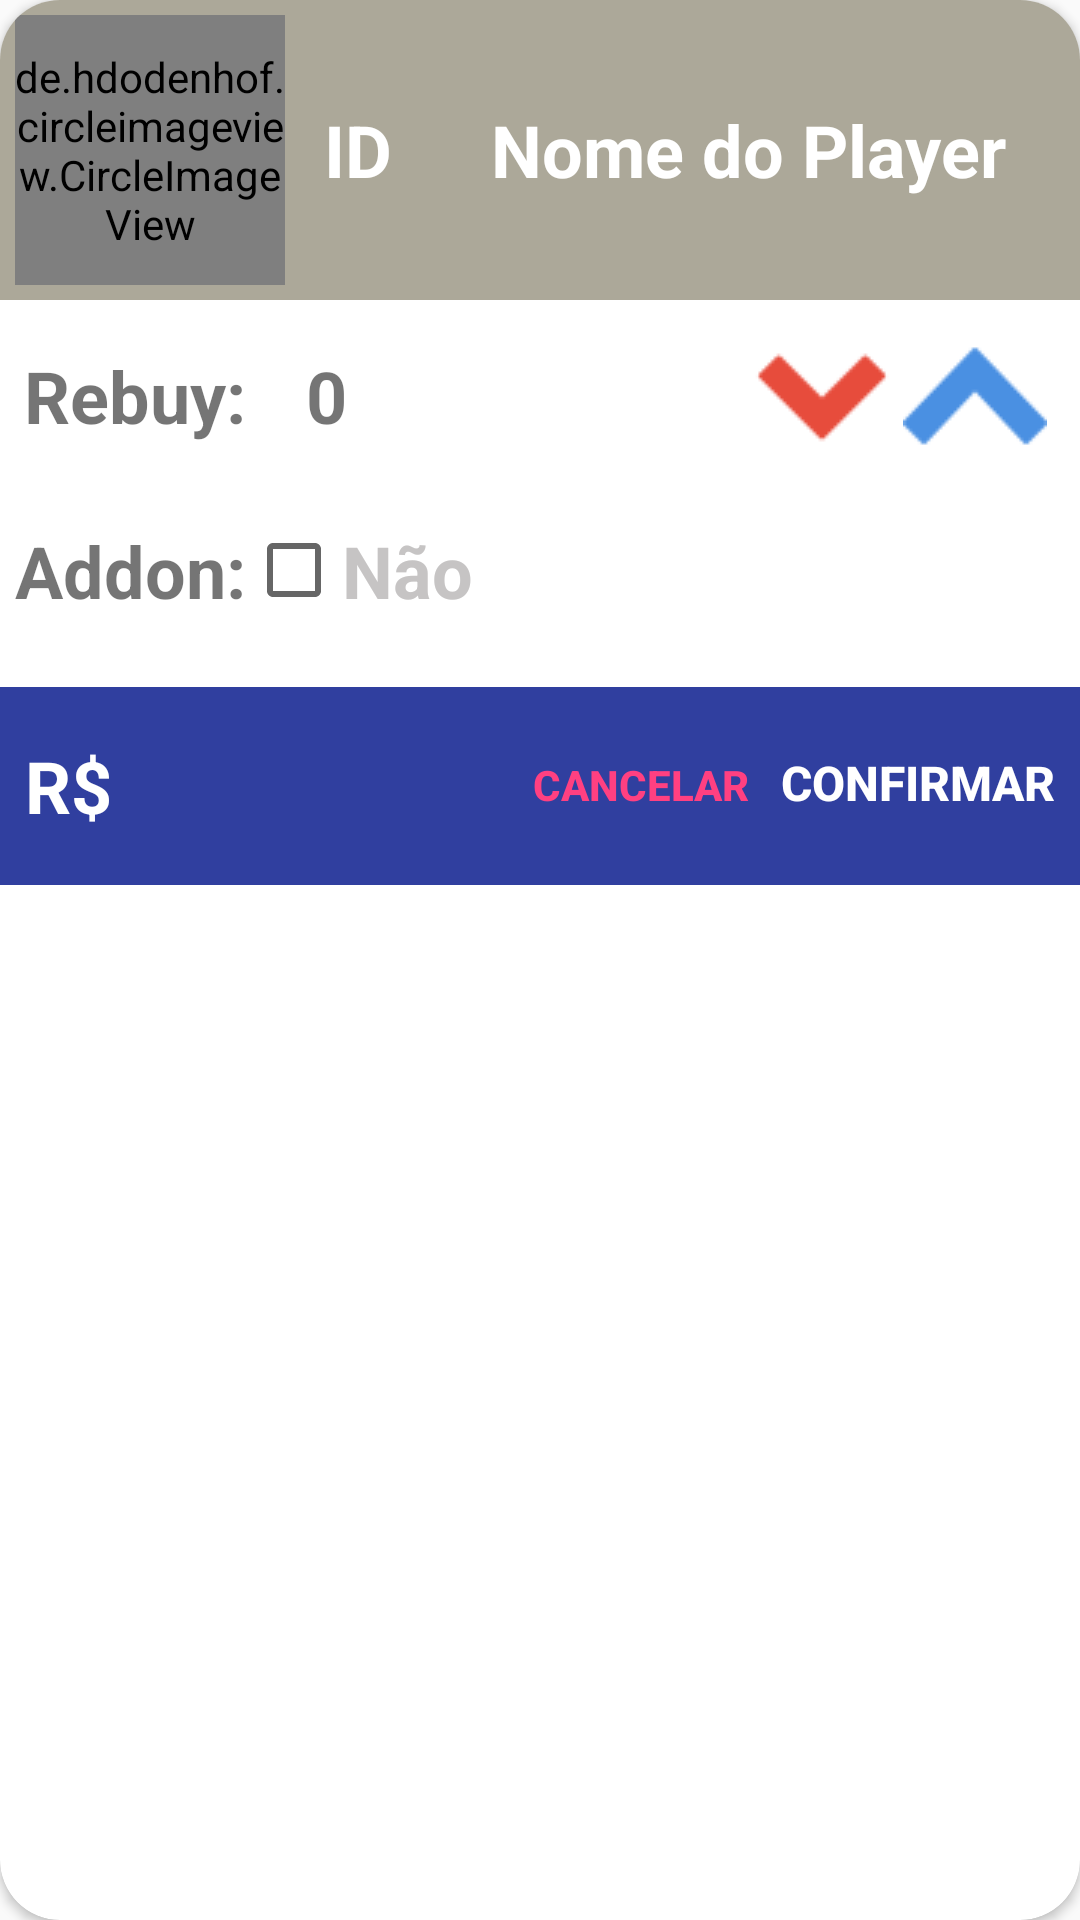

Android layout source for this screen:
<!-- AndroidManifest.xml: application theme AppTheme -->
<!-- res/layout/custom_alertplayers.xml -->
<?xml version="1.0" encoding="utf-8"?>
<androidx.cardview.widget.CardView xmlns:android="http://schemas.android.com/apk/res/android"
    xmlns:app="http://schemas.android.com/apk/res-auto"
    android:layout_width="match_parent"
    android:layout_height="wrap_content"
    android:layout_margin="2dp"
    app:cardCornerRadius="20dp">

    <LinearLayout
        android:layout_width="match_parent"
        android:layout_height="wrap_content"
        android:orientation="vertical">

        <LinearLayout
            android:layout_width="match_parent"
            android:layout_height="wrap_content"
            android:background="@color/grey05"
            android:orientation="horizontal"
            android:padding="5dp">

            <de.hdodenhof.circleimageview.CircleImageView
                android:id="@+id/imgaddplayerslist"
                android:layout_width="90dp"
                android:layout_height="90dp"
                android:layout_weight="0"
                android:src="@mipmap/usercirclegear128"
                app:civ_border_color="@android:color/transparent"
                app:civ_border_width="3dp" />

            <TextView
                android:id="@+id/alidplayer"
                android:layout_width="49dp"
                android:layout_height="match_parent"
                android:gravity="center"
                android:text="ID"
                android:textColor="@android:color/white"
                android:textSize="24sp"
                android:textStyle="bold" />

            <TextView
                android:id="@+id/alnomeplayer"
                android:layout_width="match_parent"
                android:layout_height="match_parent"
                android:gravity="center"
                android:text="Nome do Player"
                android:textColor="@android:color/white"
                android:textSize="24sp"
                android:textStyle="bold" />
        </LinearLayout>

        <LinearLayout
            android:layout_width="match_parent"
            android:layout_height="match_parent"
            android:orientation="vertical"
            android:padding="5dp">

            <LinearLayout
                android:layout_width="match_parent"
                android:layout_height="wrap_content"
                android:orientation="vertical">

                <GridLayout
                    android:layout_width="match_parent"
                    android:layout_height="wrap_content"
                    android:orientation="horizontal"
                    android:padding="3dp">

                    <TextView
                        android:id="@+id/tvqtd"
                        android:layout_width="wrap_content"
                        android:layout_height="wrap_content"
                        android:layout_row="0"
                        android:layout_column="0"
                        android:layout_gravity="center|left"
                        android:gravity="center_horizontal|center_vertical"
                        android:inputType="number"
                        android:text="Rebuy:"
                        android:textSize="24sp"
                        android:textStyle="bold" />

                    <TextView
                        android:id="@+id/alqtdrebuy"
                        android:layout_width="wrap_content"
                        android:layout_height="match_parent"
                        android:layout_row="0"
                        android:layout_gravity="center|left"
                        android:layout_weight="0"
                        android:gravity="center_horizontal|center_vertical"
                        android:paddingLeft="20dp"
                        android:paddingRight="5dp"
                        android:text="0"
                        android:textAlignment="gravity"
                        android:textSize="24sp"
                        android:textStyle="bold" />

                    <LinearLayout
                        android:layout_width="wrap_content"
                        android:layout_height="wrap_content"
                        android:orientation="horizontal">

                        <ImageButton
                            android:id="@+id/btndeleterebuy"
                            android:layout_width="wrap_content"
                            android:layout_height="match_parent"
                            android:layout_gravity="end"
                            android:background="@drawable/round_button"
                            android:contentDescription="@string/nome"
                            android:foreground="?android:attr/selectableItemBackground"
                            android:paddingRight="3dp"
                            android:src="@drawable/down48" />

                        <ImageButton
                            android:id="@+id/btnaddrebuy"
                            android:layout_width="wrap_content"
                            android:layout_height="wrap_content"
                            android:layout_gravity="right"
                            android:layout_weight="0"
                            android:background="@drawable/round_button"
                            android:contentDescription="@string/nome"
                            android:foreground="?android:attr/selectableItemBackground"
                            android:paddingRight="3dp"
                            android:src="@drawable/up48" />
                    </LinearLayout>

                </GridLayout>
            </LinearLayout>

            <LinearLayout
                android:layout_width="match_parent"
                android:layout_height="65dp"
                android:layout_gravity="center"
                android:orientation="vertical"
                android:paddingTop="15dp">

                <LinearLayout
                    android:layout_width="wrap_content"
                    android:layout_height="match_parent"
                    android:orientation="horizontal">

                    <TextView
                        android:id="@+id/tvidforne"
                        android:layout_width="wrap_content"
                        android:layout_height="wrap_content"
                        android:text="Addon:"
                        android:textSize="24sp"
                        android:textStyle="bold" />

                    <CheckBox
                        android:id="@+id/aladdontrue"
                        style="@style/Widget.AppCompat.CompoundButton.CheckBox"
                        android:layout_width="wrap_content"
                        android:layout_height="wrap_content"
                        android:text="Não"
                        android:textColor="@color/background_light"
                        android:textIsSelectable="false"
                        android:textSize="24sp"
                        android:textStyle="bold" />

                    <TextView
                        android:id="@+id/alqtdaddon"
                        android:layout_width="206dp"
                        android:layout_height="wrap_content"
                        android:layout_weight="1"
                        android:gravity="center_horizontal"
                        android:text="0"
                        android:textSize="24sp"
                        android:textStyle="bold"
                        android:visibility="invisible" />

                </LinearLayout>

            </LinearLayout>

        </LinearLayout>

        <LinearLayout
            android:layout_width="match_parent"
            android:layout_height="66dp"
            android:background="?android:attr/statusBarColor">

            <GridLayout
                android:layout_width="match_parent"
                android:layout_height="match_parent"
                android:layout_weight="0"
                android:orientation="horizontal"
                android:padding="8dp">

                <TextView
                    android:id="@+id/tvvalor"
                    android:layout_width="wrap_content"
                    android:layout_height="wrap_content"
                    android:layout_row="0"
                    android:layout_column="0"
                    android:layout_gravity="center|left"
                    android:gravity="center_horizontal|center_vertical"
                    android:inputType="number"
                    android:text="R$"
                    android:textColor="@android:color/white"
                    android:textSize="24sp"
                    android:textStyle="bold" />

                <LinearLayout
                    android:layout_width="wrap_content"
                    android:layout_height="wrap_content"
                    android:orientation="horizontal">

                    <Button
                        android:id="@+id/btn_cancel"
                        android:layout_width="wrap_content"
                        android:layout_height="wrap_content"
                        android:layout_weight="1"
                        android:background="@android:color/transparent"
                        android:paddingRight="5dp"
                        android:text="CANCELAR"
                        android:textColor="@color/colorAccent"
                        android:textSize="14sp"
                        android:textStyle="bold" />

                    <Button
                        android:id="@+id/btn_confirmar"
                        android:layout_width="wrap_content"
                        android:layout_height="wrap_content"
                        android:layout_weight="1"
                        android:background="@android:color/transparent"
                        android:text="CONFIRMAR"
                        android:textColor="@color/white1"
                        android:textSize="16sp"
                        android:textStyle="bold" />

                </LinearLayout>

            </GridLayout>

        </LinearLayout>

    </LinearLayout>

</androidx.cardview.widget.CardView>
<!-- resources referenced by this layout -->
<resources>
  <color name="background_light">#C6C4C4</color>
  <color name="colorAccent">#ff4081</color>
  <color name="grey05">#ACA899</color>
  <color name="white1">#FFFFFF</color>
  <!-- drawable down48: png bitmap (drawable-v24, 659 bytes) -->
  <!-- drawable round_button (drawable) -->
  <?xml version="1.0" encoding="utf-8"?>
  <shape xmlns:android="http://schemas.android.com/apk/res/android"
      android:shape="oval" >
      <gradient
          android:startColor="#0000"
          android:endColor="#0000"
          android:angle="270" />
  </shape>
  <!-- drawable up48: png bitmap (drawable-v24, 1162 bytes) -->
  <string name="nome">Nome:</string>
  <style name="AppTheme" parent="Theme.AppCompat.Light.DarkActionBar">
          
          <item name="colorPrimary">@color/colorPrimary</item>
          <item name="colorPrimaryDark">@color/colorPrimaryDark</item>
          <item name="colorAccent">@color/colorAccent</item>
      </style>
  <color name="colorPrimary">#3f51b5</color>
  <color name="colorPrimaryDark">#303F9F</color>
</resources>
